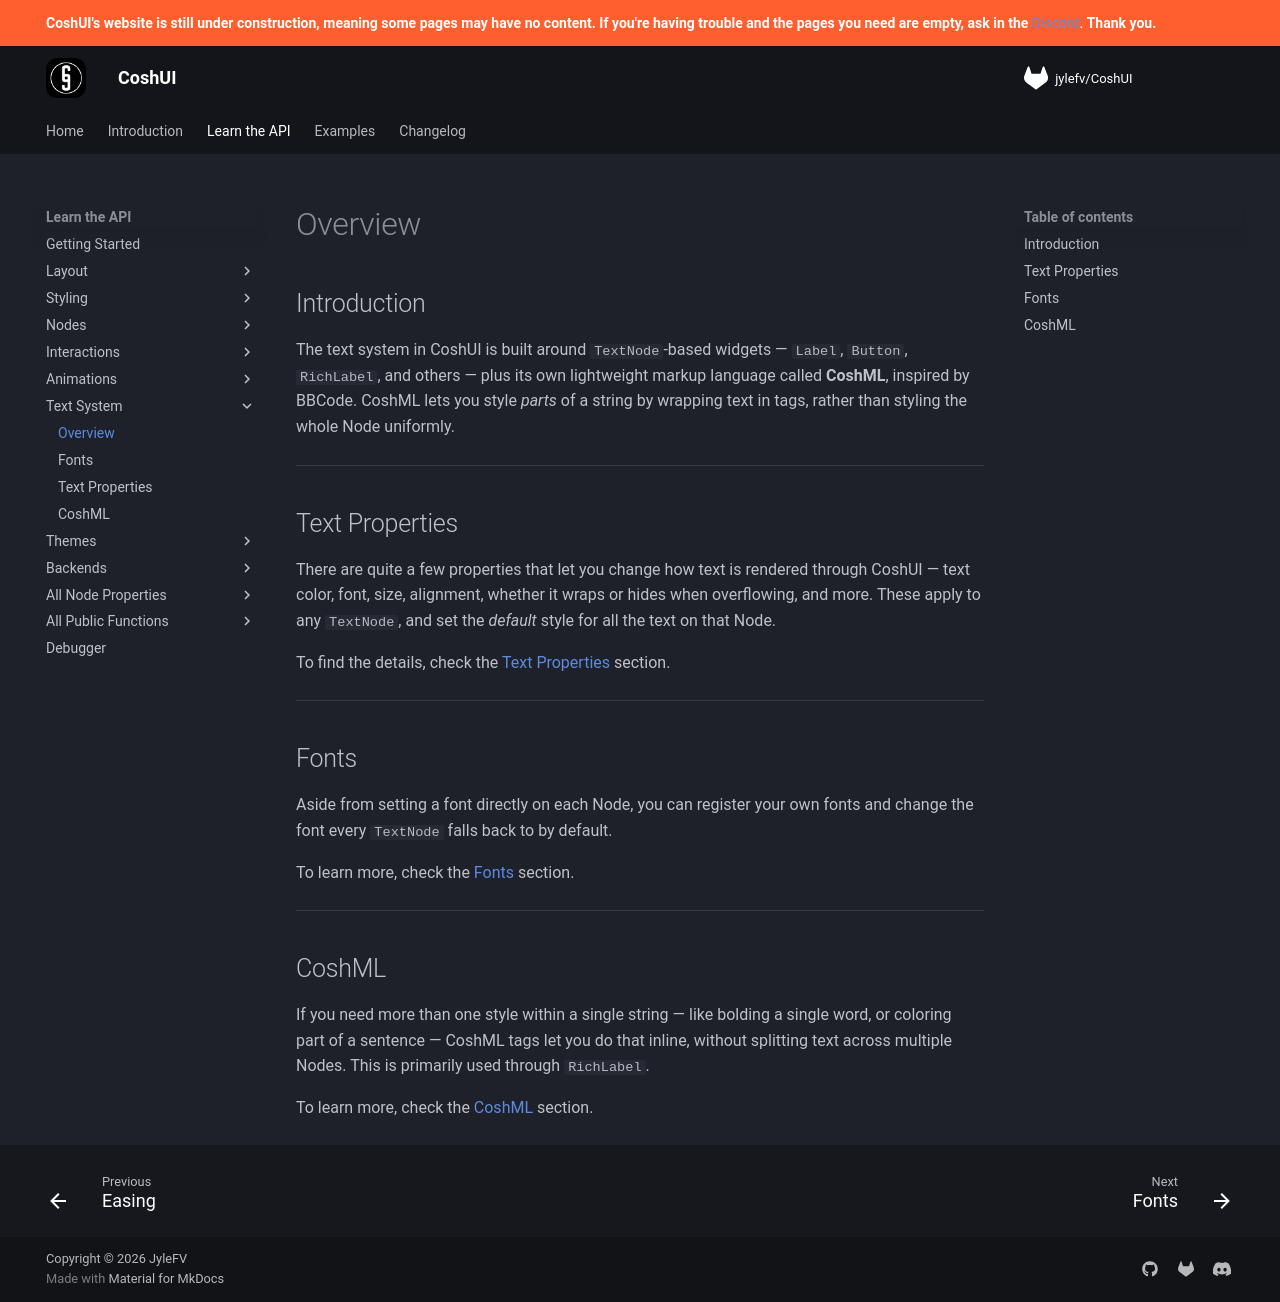

repository: Terrarizer03/coshui-docs · page: learn-the-api/text/index.html · generator: mkdocs

# Overview

## Introduction
The text system in CoshUI is built around `TextNode`-based widgets — `Label`, `Button`, `RichLabel`, and others — plus its own lightweight markup language called **CoshML**, inspired by BBCode. CoshML lets you style *parts* of a string by wrapping text in tags, rather than styling the whole Node uniformly.

---

## Text Properties

There are quite a few properties that let you change how text is rendered through CoshUI — text color, font, size, alignment, whether it wraps or hides when overflowing, and more. These apply to any `TextNode`, and set the *default* style for all the text on that Node.

To find the details, check the [Text Properties](text-properties.md) section.

---

## Fonts

Aside from setting a font directly on each Node, you can register your own fonts and change the font every `TextNode` falls back to by default.

To learn more, check the [Fonts](fonts.md) section.

---

## CoshML

If you need more than one style within a single string — like bolding a single word, or coloring part of a sentence — CoshML tags let you do that inline, without splitting text across multiple Nodes. This is primarily used through `RichLabel`.

To learn more, check the [CoshML](coshml.md) section.
